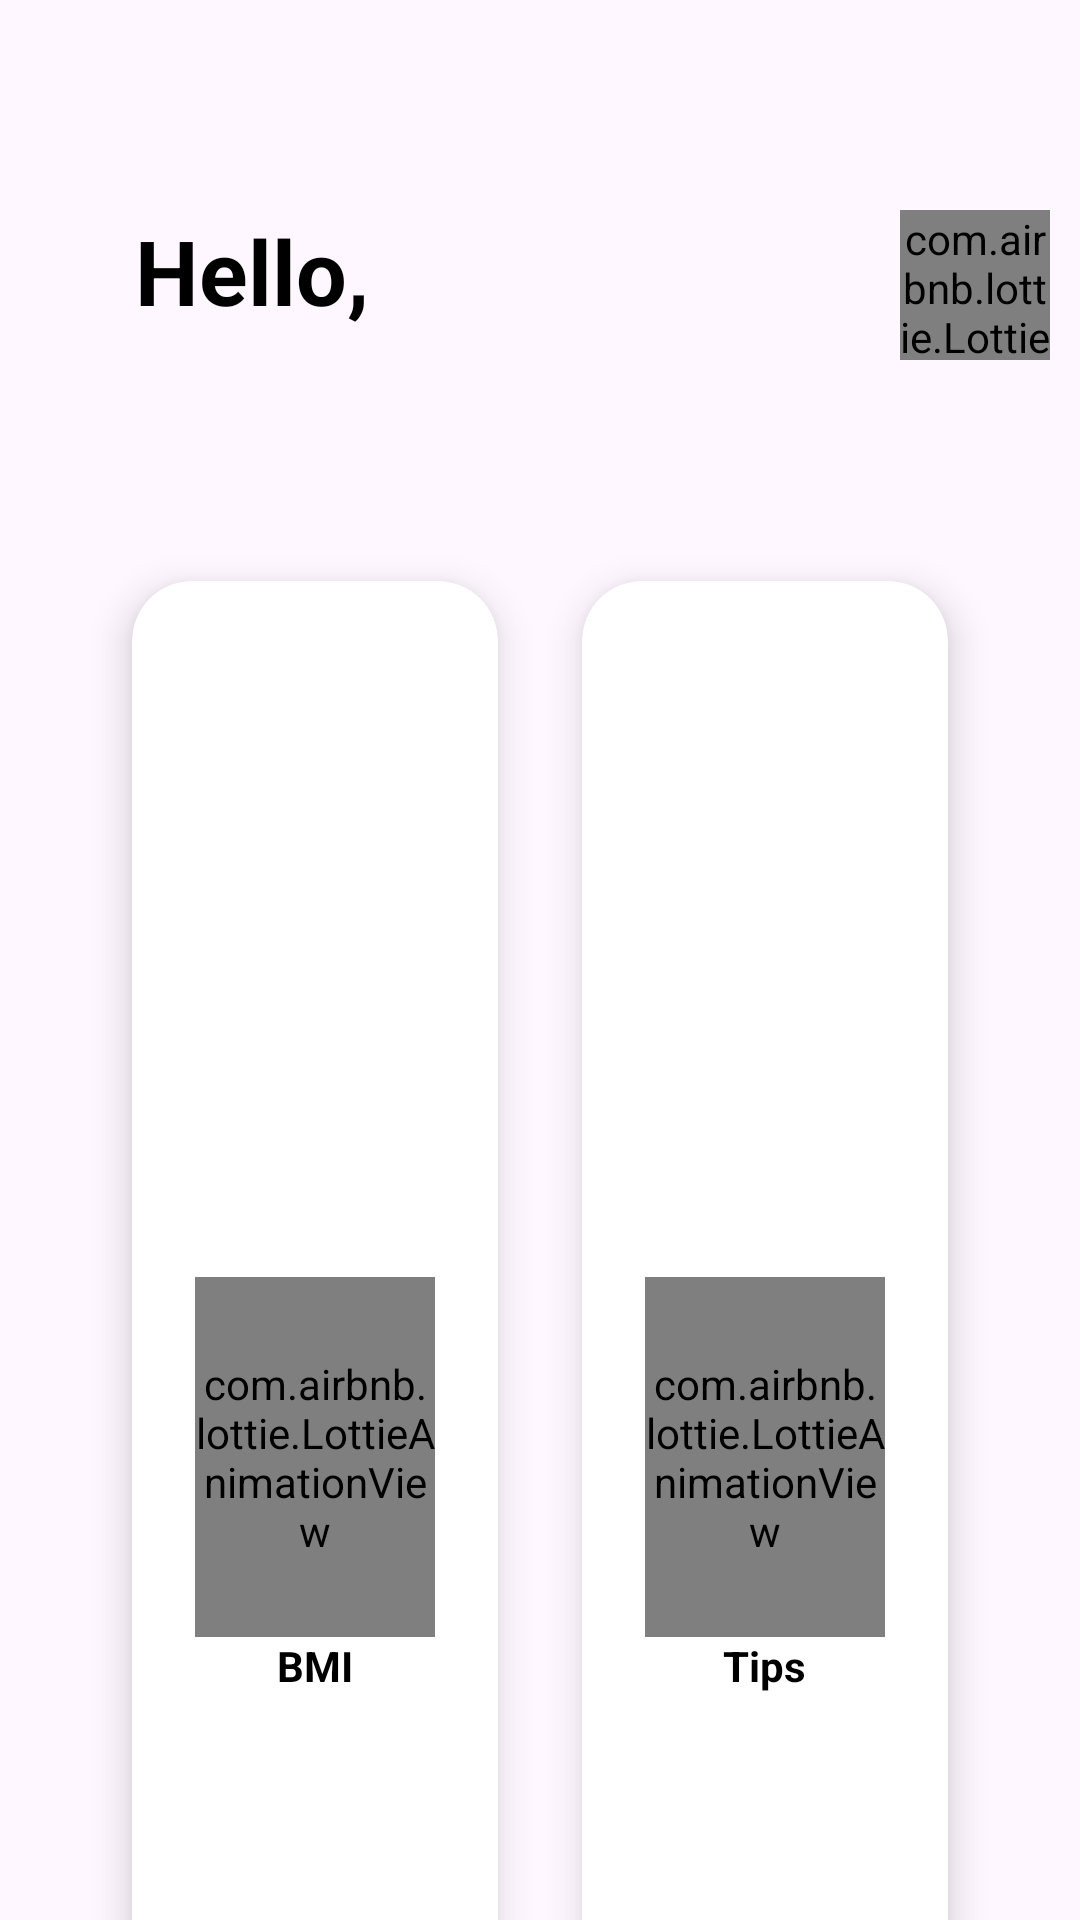

Here is an Android app screen rendered from its layout file. Give the layout XML and the strings, colors and styles it references.
<!-- AndroidManifest.xml: application theme Theme.HealthProLatestVersion -->
<!-- res/layout/activity_dashboard.xml -->
<?xml version="1.0" encoding="utf-8"?>
<RelativeLayout xmlns:android="http://schemas.android.com/apk/res/android"
    xmlns:app="http://schemas.android.com/apk/res-auto"
    xmlns:tools="http://schemas.android.com/tools"
    android:layout_width="match_parent"
    android:layout_height="match_parent"
    tools:context=".Dashboard">







    <com.airbnb.lottie.LottieAnimationView
        android:id="@+id/user"
        android:layout_width="50dp"
        android:layout_height="50dp"
        android:layout_marginStart="300dp"
        android:layout_marginTop="70dp"
        app:lottie_autoPlay="true"
        app:lottie_loop="true"
        app:lottie_fileName="user.json" />

    <TextView
        android:layout_width="wrap_content"
        android:layout_height="wrap_content"
        android:layout_marginStart="45dp"
        android:layout_marginTop="70dp"
        android:layout_marginEnd="8dp"
        android:text="Hello, "
        android:textColor="@android:color/black"
        android:textSize="30sp"
        android:textStyle="bold" />

    <TextView
        android:id="@+id/dashboardfullname"
        android:layout_width="wrap_content"
        android:layout_height="wrap_content"
        android:layout_marginStart="45dp"
        android:layout_marginTop="114dp"
        android:layout_marginEnd="8dp"
        android:layout_marginBottom="8dp"
        android:textColor="@android:color/black"
        android:textSize="25sp" />

    <GridLayout
        android:layout_width="match_parent"
        android:layout_height="wrap_content"
        android:layout_below="@+id/dashboardfullname"
        android:layout_marginLeft="30dp"
        android:layout_marginRight="30dp"
        android:layout_marginTop="20dp"
        android:columnCount="2"
        android:rowCount="3">

        <androidx.cardview.widget.CardView
            android:id="@+id/bmi"
            android:layout_width="wrap_content"
            android:layout_height="wrap_content"
            android:layout_row="0"
            android:layout_rowWeight="1"
            android:layout_column="0"
            android:layout_columnWeight="1"
            android:layout_gravity="fill"
            app:cardBackgroundColor="@android:color/white"
            app:cardCornerRadius="20dp"
            app:cardElevation="8dp"
            app:cardUseCompatPadding="true">

            <LinearLayout
                android:layout_width="match_parent"
                android:layout_height="match_parent"
                android:layout_gravity="center"
                android:gravity="center"
                android:orientation="vertical">

                <com.airbnb.lottie.LottieAnimationView
                    android:layout_width="80dp"
                    android:layout_height="120dp"
                    app:lottie_fileName="weight.json"
                    app:lottie_autoPlay="true"
                    app:lottie_loop="true" />

                <TextView
                    android:layout_width="wrap_content"
                    android:layout_height="wrap_content"
                    android:text="BMI"
                    android:textStyle="bold"
                    android:layout_marginBottom="10dp"
                    android:textColor="@android:color/black"
                    android:textSize="14sp" />
            </LinearLayout>
        </androidx.cardview.widget.CardView>

        <androidx.cardview.widget.CardView
            android:id="@+id/article"
            android:layout_width="wrap_content"
            android:layout_height="wrap_content"
            android:layout_row="0"
            android:layout_rowWeight="1"
            android:layout_column="1"
            android:layout_columnWeight="1"
            android:layout_gravity="fill"
            app:cardBackgroundColor="@android:color/white"
            app:cardCornerRadius="20dp"
            app:cardElevation="8dp"
            app:cardUseCompatPadding="true">

            <LinearLayout
                android:layout_width="match_parent"
                android:layout_height="match_parent"
                android:layout_gravity="center"
                android:gravity="center"
                android:orientation="vertical">

                <com.airbnb.lottie.LottieAnimationView
                    android:layout_width="80dp"
                    android:layout_height="120dp"
                    app:lottie_fileName="article.json"
                    app:lottie_autoPlay="true"
                    app:lottie_loop="true" />

                <TextView
                    android:layout_width="wrap_content"
                    android:layout_height="wrap_content"
                    android:text="Tips"
                    android:layout_marginBottom="10dp"
                    android:textStyle="bold"
                    android:textColor="@android:color/black"
                    android:textSize="14sp" />
            </LinearLayout>
        </androidx.cardview.widget.CardView>

        <androidx.cardview.widget.CardView
            android:id="@+id/appointment"
            android:layout_width="wrap_content"
            android:layout_height="wrap_content"
            android:layout_row="1"
            android:layout_rowWeight="1"
            android:layout_column="0"
            android:layout_columnWeight="1"
            android:layout_gravity="fill"
            app:cardBackgroundColor="@android:color/white"
            app:cardCornerRadius="20dp"
            app:cardElevation="8dp"
            app:cardUseCompatPadding="true">

            <LinearLayout
                android:layout_width="match_parent"
                android:layout_height="match_parent"
                android:layout_gravity="center"
                android:gravity="center"
                android:orientation="vertical">

                <com.airbnb.lottie.LottieAnimationView
                    android:layout_width="80dp"
                    android:layout_height="120dp"
                    app:lottie_fileName="remind.json"
                    app:lottie_autoPlay="true"
                    app:lottie_loop="true" />

                <TextView
                    android:layout_width="wrap_content"
                    android:layout_height="wrap_content"
                    android:text="Remind"
                    android:layout_marginBottom="10dp"
                    android:textStyle="bold"
                    android:textColor="@android:color/black"
                    android:textSize="14sp" />
            </LinearLayout>
        </androidx.cardview.widget.CardView>

        <androidx.cardview.widget.CardView
            android:id="@+id/stepscount"
            android:layout_width="wrap_content"
            android:layout_height="wrap_content"
            android:layout_row="1"
            android:layout_rowWeight="1"
            android:layout_column="1"
            android:layout_columnWeight="1"
            android:layout_gravity="fill"
            app:cardBackgroundColor="@android:color/white"
            app:cardCornerRadius="20dp"
            app:cardElevation="8dp"
            app:cardUseCompatPadding="true">

            <LinearLayout
                android:layout_width="match_parent"
                android:layout_height="match_parent"
                android:layout_gravity="center"
                android:gravity="center"
                android:orientation="vertical">

                <com.airbnb.lottie.LottieAnimationView
                    android:layout_width="80dp"
                    android:layout_height="100dp"
                    android:layout_marginTop="20dp"
                    app:lottie_fileName="walk.json"
                    app:lottie_autoPlay="true"
                    app:lottie_loop="true" />

                <TextView
                    android:layout_width="wrap_content"
                    android:layout_height="wrap_content"
                    android:text="Burnpacer"
                    android:layout_marginBottom="10dp"
                    android:textStyle="bold"
                    android:textColor="@android:color/black"
                    android:textSize="14sp" />
            </LinearLayout>
        </androidx.cardview.widget.CardView>

        <androidx.cardview.widget.CardView
            android:id="@+id/heartrate"
            android:layout_width="wrap_content"
            android:layout_height="wrap_content"
            android:layout_row="2"
            android:layout_rowWeight="1"
            android:layout_column="0"
            android:layout_columnWeight="1"
            android:layout_gravity="fill"
            app:cardBackgroundColor="@android:color/white"
            app:cardCornerRadius="20dp"
            app:cardElevation="8dp"
            app:cardUseCompatPadding="true">

            <LinearLayout
                android:layout_width="match_parent"
                android:layout_height="match_parent"
                android:layout_gravity="center"
                android:gravity="center"
                android:orientation="vertical">

                <com.airbnb.lottie.LottieAnimationView
                    android:layout_width="80dp"
                    android:layout_height="120dp"
                    app:lottie_fileName="feedback.json"
                    app:lottie_autoPlay="true"
                    app:lottie_loop="true" />

                <TextView
                    android:layout_width="wrap_content"
                    android:layout_height="wrap_content"
                    android:text="Rate Us"
                    android:textStyle="bold"
                    android:layout_marginBottom="10dp"
                    android:textColor="@android:color/black"
                    android:textSize="14sp" />
            </LinearLayout>
        </androidx.cardview.widget.CardView>

        <androidx.cardview.widget.CardView
            android:id="@+id/aboutus"
            android:layout_width="wrap_content"
            android:layout_height="wrap_content"
            android:layout_row="2"
            android:layout_rowWeight="1"
            android:layout_column="1"
            android:layout_columnWeight="1"
            android:layout_gravity="fill"
            app:cardBackgroundColor="@android:color/white"
            app:cardCornerRadius="20dp"
            app:cardElevation="8dp"
            app:cardUseCompatPadding="true">

            <LinearLayout
                android:layout_width="match_parent"
                android:layout_height="match_parent"
                android:layout_gravity="center"
                android:gravity="center"
                android:orientation="vertical">

                <com.airbnb.lottie.LottieAnimationView
                    android:layout_width="80dp"
                    android:layout_height="120dp"
                    app:lottie_fileName="developers.json"
                    app:lottie_autoPlay="true"
                    app:lottie_loop="true" />

                <TextView
                    android:layout_width="wrap_content"
                    android:layout_height="wrap_content"
                    android:text="Developers"
                    android:layout_marginBottom="10dp"
                    android:textStyle="bold"
                    android:textColor="@android:color/black"
                    android:textSize="14sp" />
            </LinearLayout>
        </androidx.cardview.widget.CardView>

    </GridLayout>

</RelativeLayout>
<!-- resources referenced by this layout -->
<resources>
  <style name="Theme.HealthProLatestVersion" parent="Base.Theme.HealthProLatestVersion" />
  <style name="Base.Theme.HealthProLatestVersion" parent="Theme.Material3.DayNight">
          
          
          
          <item name="colorPrimary">@color/my_primary</item>
          <item name="colorPrimaryVariant">@color/my_primary</item>
          <item name="colorOnPrimary">@color/white</item>
          
          <item name="colorSecondary">@color/my_secondary</item>
          <item name="colorSecondaryVariant">@color/my_secondary</item>
          <item name="colorOnSecondary">@color/black</item>
          
          <item name="android:statusBarColor">?attr/colorPrimaryVariant</item>
      </style>
  <color name="my_primary">#003366</color>
  <color name="white">#FFFFFFFF</color>
  <color name="my_secondary">#0097A7</color>
  <color name="black">#FF000000</color>
</resources>
